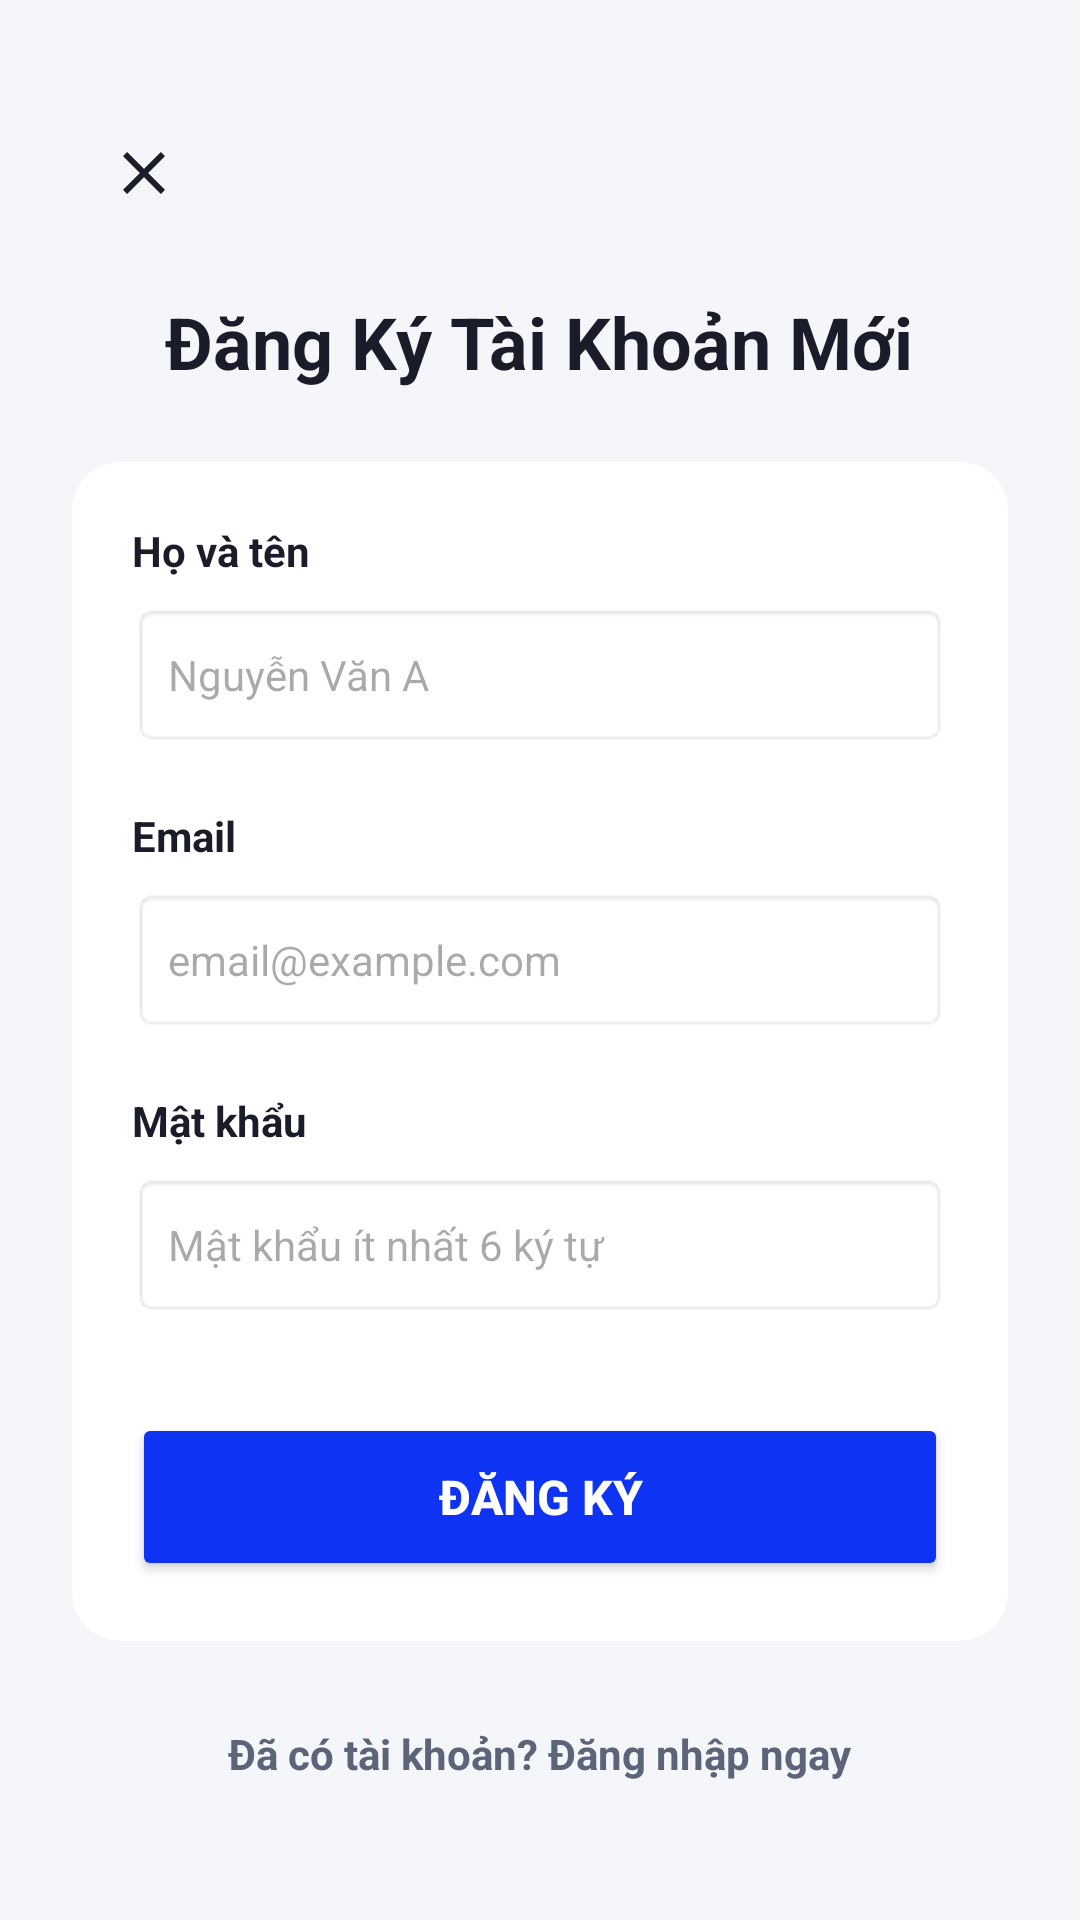

Produce the Android XML layout that renders to this screen, including the resource entries it uses.
<!-- AndroidManifest.xml: application theme Theme.QuanlyCV -->
<!-- res/layout/activity_register.xml -->
<?xml version="1.0" encoding="utf-8"?>
<ScrollView xmlns:android="http://schemas.android.com/apk/res/android"
    xmlns:app="http://schemas.android.com/apk/res-auto"
    xmlns:tools="http://schemas.android.com/tools"
    android:layout_width="match_parent"
    android:layout_height="match_parent"
    android:background="@color/bg_main"
    android:fillViewport="true"
    tools:ignore="TouchTargetSizeCheck,TextContrastCheck">

    <LinearLayout
        android:layout_width="match_parent"
        android:layout_height="wrap_content"
        android:gravity="center"
        android:orientation="vertical"
        android:padding="24dp">

        
        <RelativeLayout
            android:layout_width="match_parent"
            android:layout_height="wrap_content"
            android:layout_marginBottom="16dp">

            <ImageButton
                android:id="@+id/btnBack"
                android:layout_width="48dp"
                android:layout_height="48dp"
                android:layout_alignParentStart="true"
                android:background="?attr/selectableItemBackgroundBorderless"
                android:contentDescription="@string/close"
                android:padding="12dp"
                app:srcCompat="@drawable/ic_clear"
                app:tint="@color/text_primary" />
        </RelativeLayout>

        <TextView
            android:layout_width="wrap_content"
            android:layout_height="wrap_content"
            android:layout_marginBottom="24dp"
            android:text="@string/title_register"
            android:textColor="@color/text_primary"
            android:textSize="24sp"
            android:textStyle="bold" />

        <androidx.cardview.widget.CardView
            android:layout_width="match_parent"
            android:layout_height="wrap_content"
            android:layout_marginBottom="16dp"
            app:cardBackgroundColor="@color/card_bg"
            app:cardCornerRadius="16dp"
            app:cardElevation="0dp">

            <LinearLayout
                android:layout_width="match_parent"
                android:layout_height="wrap_content"
                android:orientation="vertical"
                android:padding="20dp">

                <TextView
                    android:layout_width="wrap_content"
                    android:layout_height="wrap_content"
                    android:layout_marginBottom="8dp"
                    android:text="@string/label_fullname"
                    android:textColor="@color/text_primary"
                    android:textSize="14sp"
                    android:textStyle="bold" />

                <EditText
                    android:id="@+id/etRegFullName"
                    android:layout_width="match_parent"
                    android:layout_height="wrap_content"
                    android:autofillHints=""
                    android:background="@android:drawable/editbox_background"
                    android:hint="@string/hint_fullname_placeholder"
                    android:importantForAutofill="no"
                    android:inputType="textPersonName"
                    android:minHeight="48dp"
                    android:padding="12dp"
                    android:textColor="@color/text_primary"
                    android:textSize="14sp" />

                <TextView
                    android:layout_width="wrap_content"
                    android:layout_height="wrap_content"
                    android:layout_marginTop="20dp"
                    android:layout_marginBottom="8dp"
                    android:text="@string/label_email"
                    android:textColor="@color/text_primary"
                    android:textSize="14sp"
                    android:textStyle="bold" />

                <EditText
                    android:id="@+id/etRegEmail"
                    android:layout_width="match_parent"
                    android:layout_height="wrap_content"
                    android:autofillHints=""
                    android:background="@android:drawable/editbox_background"
                    android:hint="@string/hint_email_placeholder"
                    android:importantForAutofill="no"
                    android:inputType="textEmailAddress"
                    android:minHeight="48dp"
                    android:padding="12dp"
                    android:textColor="@color/text_primary"
                    android:textSize="14sp" />

                <TextView
                    android:layout_width="wrap_content"
                    android:layout_height="wrap_content"
                    android:layout_marginTop="20dp"
                    android:layout_marginBottom="8dp"
                    android:text="@string/label_password"
                    android:textColor="@color/text_primary"
                    android:textSize="14sp"
                    android:textStyle="bold" />

                <EditText
                    android:id="@+id/etRegPassword"
                    android:layout_width="match_parent"
                    android:layout_height="wrap_content"
                    android:autofillHints=""
                    android:background="@android:drawable/editbox_background"
                    android:hint="@string/hint_password_min6"
                    android:importantForAutofill="no"
                    android:inputType="textPassword"
                    android:minHeight="48dp"
                    android:padding="12dp"
                    android:textColor="@color/text_primary"
                    android:textSize="14sp" />

                <Button
                    android:id="@+id/btnRegister"
                    android:layout_width="match_parent"
                    android:layout_height="56dp"
                    android:layout_marginTop="32dp"
                    android:backgroundTint="@color/cat_blue"
                    android:text="@string/btn_register"
                    android:textColor="@color/white"
                    android:textSize="16sp"
                    android:textStyle="bold"
                    app:cornerRadius="12dp" />

            </LinearLayout>
        </androidx.cardview.widget.CardView>

        <TextView
            android:id="@+id/tvLinkLogin"
            android:layout_width="wrap_content"
            android:layout_height="wrap_content"
            android:padding="12dp"
            android:text="@string/link_to_login"
            android:textColor="@color/text_secondary"
            android:textSize="14sp"
            android:textStyle="bold" />

    </LinearLayout>
</ScrollView>
<!-- resources referenced by this layout -->
<resources>
  <color name="bg_main">#F5F6FA</color>
  <color name="card_bg">#FFFFFF</color>
  <color name="cat_blue">#0E33F3</color>
  <color name="text_primary">#1A1C29</color>
  <color name="text_secondary">#5C6479</color>
  <color name="white">#FFFFFFFF</color>
  <!-- drawable ic_clear (drawable) -->
  <vector xmlns:android="http://schemas.android.com/apk/res/android"
      android:width="24dp"
      android:height="24dp"
      android:viewportWidth="24"
      android:viewportHeight="24">
    <path
        android:fillColor="#757575"
        android:pathData="M19,6.41L17.59,5 12,10.59 6.41,5 5,6.41 10.59,12 5,17.59 6.41,19 12,13.41 17.59,19 19,17.59 13.41,12z"/>
  </vector>
  <string name="btn_register">Đăng Ký</string>
  <string name="close">Close</string>
  <string name="hint_email_placeholder">email@example.com</string>
  <string name="hint_fullname_placeholder">Nguyễn Văn A</string>
  <string name="hint_password_min6">Mật khẩu ít nhất 6 ký tự</string>
  <string name="label_email">Email</string>
  <string name="label_fullname">Họ và tên</string>
  <string name="label_password">Mật khẩu</string>
  <string name="link_to_login">Đã có tài khoản? Đăng nhập ngay</string>
  <string name="title_register">Đăng Ký Tài Khoản Mới</string>
  <style name="Theme.QuanlyCV" parent="Base.Theme.QuanlyCV" />
  <style name="Base.Theme.QuanlyCV" parent="Theme.Material3.DayNight.NoActionBar">
          
          <item name="colorPrimary">@color/primary</item>
          <item name="android:statusBarColor">@color/bg_main</item>
          <item name="android:windowLightStatusBar">true</item>
          <item name="android:navigationBarColor">@color/bg_main</item>
          <item name="android:windowLightNavigationBar" tools:targetApi="o_mr1">true</item>
      </style>
  <color name="primary">#0E33F3</color>
</resources>
